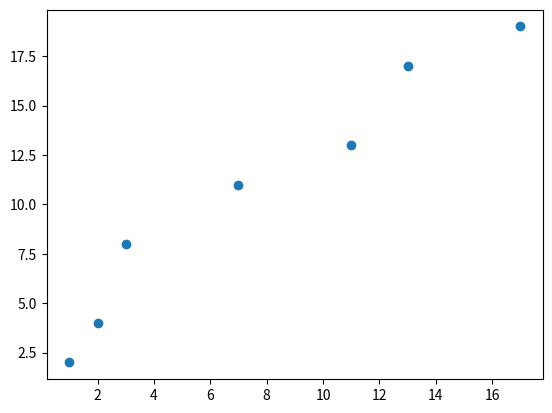

Write the Python code that produced this figure.
import matplotlib.pyplot as plt

x = [1, 2, 3, 7, 11, 13, 17]
y = [2, 4, 8, 11, 13, 17, 19]

plt.scatter(x, y)
plt.show()
